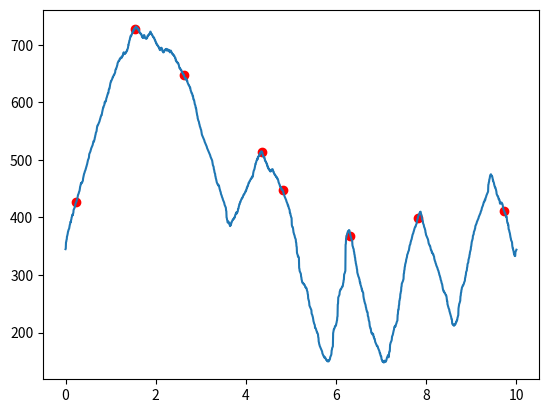

Recreate this plot in Python.
import numpy as np
import matplotlib.pyplot as plt
from scipy import signal
from pprint import pprint

y = np.array([345,346,357,358,361,362,367,368,370,372,375,376,378,379,380,381,384,386,388,389,392,393,392,396,397,400,401,403,405,405,404,407,408,413,414,415,416,417,418,420,422,424,425,426,427,428,430,431,432,434,437,439,440,441,442,444,445,446,448,451,454,455,457,459,460,459,460,461,461,462,463,464,468,470,472,474,476,477,478,480,481,482,483,485,486,488,489,491,492,494,496,498,500,501,502,503,505,510,511,512,513,514,515,517,518,520,521,522,523,524,525,526,528,530,531,533,532,533,535,536,539,540,543,544,547,548,549,550,554,557,559,560,560,561,562,563,564,565,566,567,569,570,572,573,575,576,577,578,578,581,583,585,587,589,591,591,593,594,595,596,600,601,600,602,602,602,604,607,608,609,611,612,614,615,616,616,618,622,623,624,624,627,631,632,634,635,637,637,638,639,640,641,642,644,644,645,646,647,648,648,649,650,651,652,656,657,658,658,660,661,662,664,665,668,669,670,671,672,672,672,673,675,675,676,676,677,678,678,677,678,678,679,680,680,682,682,685,685,687,687,686,685,684,685,685,686,686,687,687,688,689,690,690,692,693,694,696,700,700,703,704,707,708,709,712,713,715,716,715,716,717,718,719,721,722,722,724,724,725,725,727,727,728,728,729,729,730,730,732,731,731,730,730,729,729,728,727,728,727,726,726,725,723,722,721,721,720,720,719,719,718,718,716,714,714,713,713,712,712,714,716,717,717,716,715,713,712,712,711,711,712,712,711,712,712,715,715,716,716,717,717,718,718,719,720,720,721,723,723,720,720,719,719,718,718,717,716,715,714,714,713,713,712,712,710,709,708,708,706,705,704,704,702,701,701,700,700,699,698,698,697,696,696,694,694,693,691,691,692,693,694,695,695,694,694,693,690,689,689,688,687,687,688,688,690,690,691,691,692,691,692,692,693,693,692,690,691,691,692,692,691,690,690,691,691,690,688,687,688,688,690,690,689,688,687,686,685,685,684,684,683,683,682,682,681,681,680,679,678,677,677,673,673,672,671,671,670,670,669,669,668,668,667,666,664,662,660,660,659,659,658,657,657,656,656,655,653,652,652,651,650,650,649,648,648,647,645,644,643,642,641,640,641,642,641,640,639,638,638,635,634,633,632,631,630,630,629,628,627,626,626,623,621,620,619,617,616,616,615,614,611,611,610,606,605,605,604,602,599,597,596,595,593,590,590,588,584,582,579,577,576,572,571,569,568,567,566,563,562,560,558,557,556,554,553,552,549,547,544,543,542,541,540,539,538,537,536,535,534,532,531,530,529,528,527,526,525,524,523,521,520,519,518,517,516,515,514,513,512,511,510,509,508,506,505,504,503,502,501,500,499,496,494,491,490,489,488,484,483,480,478,477,476,472,471,468,467,465,463,461,460,459,458,458,457,456,455,456,455,453,451,449,448,446,445,444,441,440,439,438,436,435,434,433,431,430,429,428,427,426,424,422,421,420,419,418,417,412,411,400,399,396,395,392,391,392,393,392,391,391,389,388,388,385,386,386,387,387,391,391,392,393,394,395,396,396,397,397,398,398,399,399,401,401,403,405,406,406,407,409,407,407,408,409,410,411,415,415,416,419,420,423,423,424,426,427,427,429,430,431,432,433,433,434,435,435,436,438,439,439,440,441,441,442,443,444,445,445,447,447,448,450,452,452,453,455,455,456,458,460,460,461,462,463,463,464,465,466,467,467,468,468,469,471,471,470,472,473,477,479,481,482,483,484,486,488,491,493,493,495,496,498,499,500,501,502,501,505,505,506,506,507,507,509,509,511,511,512,512,513,513,515,515,514,514,513,511,509,507,507,506,506,504,504,504,503,499,499,498,497,497,495,495,494,492,492,489,489,487,487,485,485,484,484,483,483,481,481,480,480,481,481,482,482,483,483,484,484,483,482,480,479,479,477,476,475,475,474,474,473,472,471,471,470,470,469,469,467,467,466,465,463,461,460,459,458,457,455,455,453,453,452,452,450,449,449,448,448,448,447,446,445,442,441,440,439,437,436,435,434,433,432,431,430,428,427,426,425,424,422,421,421,419,418,416,415,414,413,408,408,407,404,403,401,400,399,387,385,384,383,383,381,377,374,373,371,370,369,367,365,364,363,362,357,356,350,349,339,337,336,335,332,333,332,331,330,312,311,307,306,305,304,303,302,297,296,292,291,288,287,287,286,286,285,285,284,284,283,283,282,281,279,279,278,278,277,277,276,273,272,271,267,266,259,258,256,255,252,247,246,245,244,243,242,241,240,239,233,232,231,230,228,227,224,222,219,218,216,215,214,213,208,208,208,207,206,204,203,202,200,200,199,198,197,192,191,184,183,180,179,177,176,175,174,173,172,171,170,169,168,167,164,163,162,161,160,159,159,158,157,156,157,157,156,155,154,153,153,152,152,151,151,150,150,151,151,150,150,152,152,153,153,154,157,158,159,160,161,163,169,170,173,174,175,176,199,201,204,206,206,207,208,210,211,211,212,212,213,216,217,220,221,227,228,249,250,261,262,263,264,265,266,271,272,274,275,275,275,276,277,278,279,280,280,280,282,286,287,291,292,301,302,303,304,306,307,353,354,364,365,368,369,371,372,374,375,376,376,377,377,378,378,377,373,373,370,368,367,365,364,362,361,360,359,352,350,349,347,346,345,341,340,336,335,331,330,325,324,320,319,316,315,311,310,304,303,301,300,298,297,296,295,293,292,288,287,287,283,282,281,279,278,275,275,272,272,271,270,269,263,260,258,257,254,253,251,250,249,247,244,243,240,239,237,236,236,235,229,228,227,224,221,220,219,215,211,210,208,207,207,204,200,200,199,199,197,197,198,198,197,194,192,192,190,189,189,187,184,183,182,181,180,179,178,177,177,176,176,175,173,172,171,170,169,168,166,164,164,163,160,159,159,158,154,153,152,151,151,149,149,150,150,148,148,150,151,151,151,150,149,150,150,151,152,154,156,157,158,159,160,161,158,157,158,165,167,167,168,179,180,182,183,184,185,186,188,193,194,195,196,198,200,202,204,205,209,210,210,211,210,212,212,214,215,216,218,219,220,221,231,232,239,240,240,247,248,255,256,259,260,267,268,271,272,279,280,285,286,287,288,289,290,292,293,302,303,308,309,314,315,319,320,322,323,327,328,330,331,335,336,337,338,340,341,342,343,346,348,351,352,353,354,357,358,360,361,362,364,366,368,370,371,372,373,375,376,378,379,381,382,383,384,384,385,387,388,389,390,394,395,397,398,399,402,403,404,405,406,407,408,409,409,410,410,406,406,405,402,400,397,396,395,394,390,389,388,387,384,383,382,381,379,378,374,373,370,369,368,367,366,365,364,363,362,360,357,355,354,353,352,351,351,350,348,346,344,343,343,342,339,339,338,338,337,336,336,334,333,332,328,327,325,324,323,321,320,319,317,316,315,314,313,312,310,309,308,307,305,304,302,300,299,298,296,295,292,291,290,288,286,285,284,281,278,276,274,273,273,271,271,270,269,269,268,267,266,265,265,264,262,258,255,255,249,248,246,245,243,242,241,240,237,236,234,233,231,230,228,227,224,223,223,216,215,215,214,214,213,213,212,212,213,213,214,214,215,215,217,218,218,220,221,221,223,226,227,229,230,242,245,249,250,251,252,254,255,263,264,269,270,274,275,278,279,280,281,282,282,283,284,285,287,288,289,290,295,296,299,300,305,306,307,308,313,314,319,320,321,322,327,328,330,331,335,336,340,341,343,344,349,350,354,357,359,360,362,363,368,369,370,371,375,376,377,378,380,381,385,386,387,388,389,390,392,393,394,395,396,397,398,399,401,402,403,404,405,406,407,408,410,411,412,413,415,417,418,419,420,421,423,424,426,427,427,428,430,431,430,432,434,435,436,438,439,440,441,442,443,444,445,457,458,461,462,466,467,469,472,473,473,475,475,473,473,472,472,471,469,467,464,464,462,461,460,457,456,454,453,452,452,450,449,447,445,441,440,439,438,437,437,436,435,432,432,431,431,430,426,424,424,425,425,426,426,426,425,424,424,423,421,418,416,414,413,412,411,410,408,407,407,406,405,402,401,402,401,397,393,391,390,390,387,387,380,379,378,376,374,373,370,366,365,364,361,360,359,358,357,351,348,346,346,343,342,339,337,337,334,334,333,333,340,341,342,343,344])
x = np.linspace(0,10,len(y))
def test():
    
    plt.plot(x, y, label = 'original')
        
    peakind = signal.find_peaks_cwt(y,
                                    np.arange(40,50), # width of peaks  
                                    noise_perc=0.1)
    
    pprint(peakind)
    
    plt.scatter(x[peakind],y[peakind],c='red')
    plt.show()

if __name__ == "__main__":
    test()